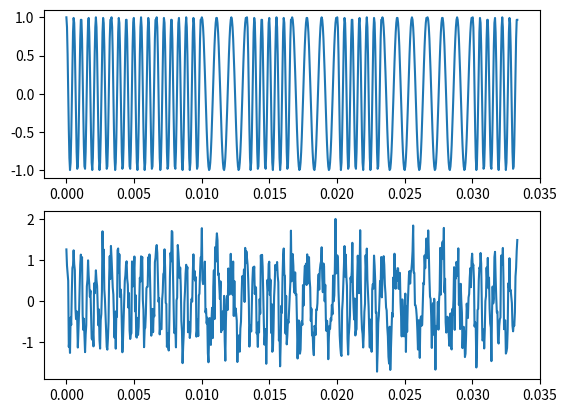

Reproduce this figure in Python.
from math import floor
import numpy as np
import random as rd
import matplotlib.pyplot  as plt
from scipy import signal, fftpack
import time

def test():
    bit_signal = get_random_bits(100000) # prueba de 10**5
    f0, f1, t, modulated_signal = modulation(bit_signal, bit_rate, f_s)
    demodulation(f0, f1, t, bit_signal, modulated_signal, bit_rate, f_s)
    return None

def get_fourier_comps(signal, f_s):
    fft = fftpack.fft(signal)
    freqs = fftpack.fftfreq(len(fft), d = 1/f_s)
    return freqs, fft

def get_random_bits(n):
    return [rd.randint(0, 1) for i in range(n)]

def modulation(bit_signal, bit_rate, f_s):
    bit_time = 1/bit_rate
    f0 = bit_rate*3
    f1 = bit_rate*6
    
    endpoint = 1/f_s
    t_c = np.arange(0, bit_time + endpoint, endpoint)

    carrier0 = np.cos(2*np.pi*f0*t_c)
    carrier1 = np.cos(2*np.pi*f1*t_c)

    y = []
    for bit in bit_signal:
        if bit == 0:
            y.extend(carrier0)
        else:
            y.extend(carrier1)

    total_time = np.linspace(0, bit_time*len(bit_signal), len(y))

    # plt.plot(total_time, y)
    # plt.show()
    # plt.clf()

    return f0, f1, total_time, y

def demodulation(f0, f1, t, bit_signal, modulated_signal, bit_rate, f_s):
    """Función que demodula una señal de entrada FSK.
    Args:
        f0 (int): freq. de portadora para símbolo 0
        f1 (int): freq. portadora símbolo 1
        t (array): vector temporal, en segundos
        bit_signal (array): cadena de binarios original
        modulated_signal (array): señal modulada con FSK
        bit_rate (int): bit rate en bps
        f_s (int): sampling rate de señales, >> a frecuencias portadoras
    Returns:
        ---: ---
    """
    bit_time = 1/bit_rate
    endpoint = 1/f_s
    t_c = np.arange(0, bit_time + endpoint, endpoint)
    c0 = np.cos(2*np.pi*f0*t_c)
    c1 = np.cos(2*np.pi*f1*t_c)

    # freqs, ft = get_fourier_comps(modulated_signal, f_s)
    # plt.plot(fftpack.fftshift(freqs), fftpack.fftshift(np.abs(ft)))
    # plt.show()
    # plt.clf()

    m = 'same' # parámetro por defecto solo devuelve un escalar
    s0 = np.correlate(modulated_signal, c0, mode = m)
    s1 = np.correlate(modulated_signal, c1, mode = m)

    s0 = signal.hilbert(np.gradient(s0))
    s0 = np.abs(s0)

    s1 = signal.hilbert(np.gradient(s1))
    s1 = np.abs(s1)


    # plt.subplot(3, 1, 1)
    # plt.plot(t, modulated_signal)

    # plt.subplot(3, 1, 2)
    # plt.plot(t, s0)

    # plt.subplot(3, 1, 3)
    # plt.plot(t, s1)
    # plt.show()

    out = []
    step = len(c0)
    i = floor(step/2)
    while i < len(modulated_signal):
        if s1[i] > s0[i]:
            out.append(1)
        else:
            out.append(0)
        i += step

    # print(bit_signal)
    # print(out)
    # print("Resultado de demodulacion: ", out == bit_signal)

    return out


def awgn(SNR_rate, modulated_signal, t):
    p_signal = sum(np.abs(modulated_signal)**2)/(2*len(modulated_signal) + 1)
    linear_snr = 10**(SNR_rate/10)
    sigma = np.sqrt(p_signal/linear_snr)

    # print(linear_snr)
    # print(p_signal)
    # print(sigma)

    rng = np.random.default_rng()
    noise = sigma*rng.standard_normal(len(modulated_signal))

    # plt.plot(t, noise)
    # plt.show()
    # plt.clf()
    out = np.add(modulated_signal, noise)

    return out

def check_errors(original_bits, demod_bits):
    count = 0
    for i in range(len(original_bits)):
        if original_bits[i] != demod_bits[i]:
            count += 1

    print(count)
    bit_error_rate = count/len(original_bits) # fallos entre total de bits
    return bit_error_rate

if __name__ == '__main__':
    # parte 1, 2 3

    bit_rate = 300 # 300 bps
    f_s = 22050 
    bit_signal = [1, 1, 1, 0, 1, 0, 1, 0, 0, 1] # pequeña muestra
    f0, f1, t, modulated_signal = modulation(bit_signal, bit_rate, f_s)
    out_test = demodulation(f0, f1, t, bit_signal, modulated_signal, bit_rate, f_s)


    noise_signal = awgn(3, modulated_signal, t) # 3 dB
    plt.subplot(2, 1, 1)
    plt.plot(t, modulated_signal)
    plt.subplot(2, 1, 2)
    plt.plot(t, noise_signal)
    plt.show()
    plt.clf()

    # Simulacion (4)

    bit_rates = [300] # [100, 200, 300]
    db_ranges = [i for i in range(-2, 9) if i != 0] # se excluye el 0 y 9
    random_bits = get_random_bits(10000)

    errors = []
    outer_t0 = time.time()
    for bit_rate in bit_rates:
        errs = []
        for db in db_ranges:
            f0, f1, t, modulated_signal = modulation(random_bits, bit_rate, f_s)
            noise_signal = awgn(db, modulated_signal, t)

            out_test = demodulation(f0, f1, t, random_bits, noise_signal, bit_rate, f_s)

            ber = check_errors(random_bits, out_test)
            errs.append(ber)

        errors.append(errs)

    outer_t1 = time.time()
    print("t = ", outer_t1 - outer_t0)
    print(errors)
